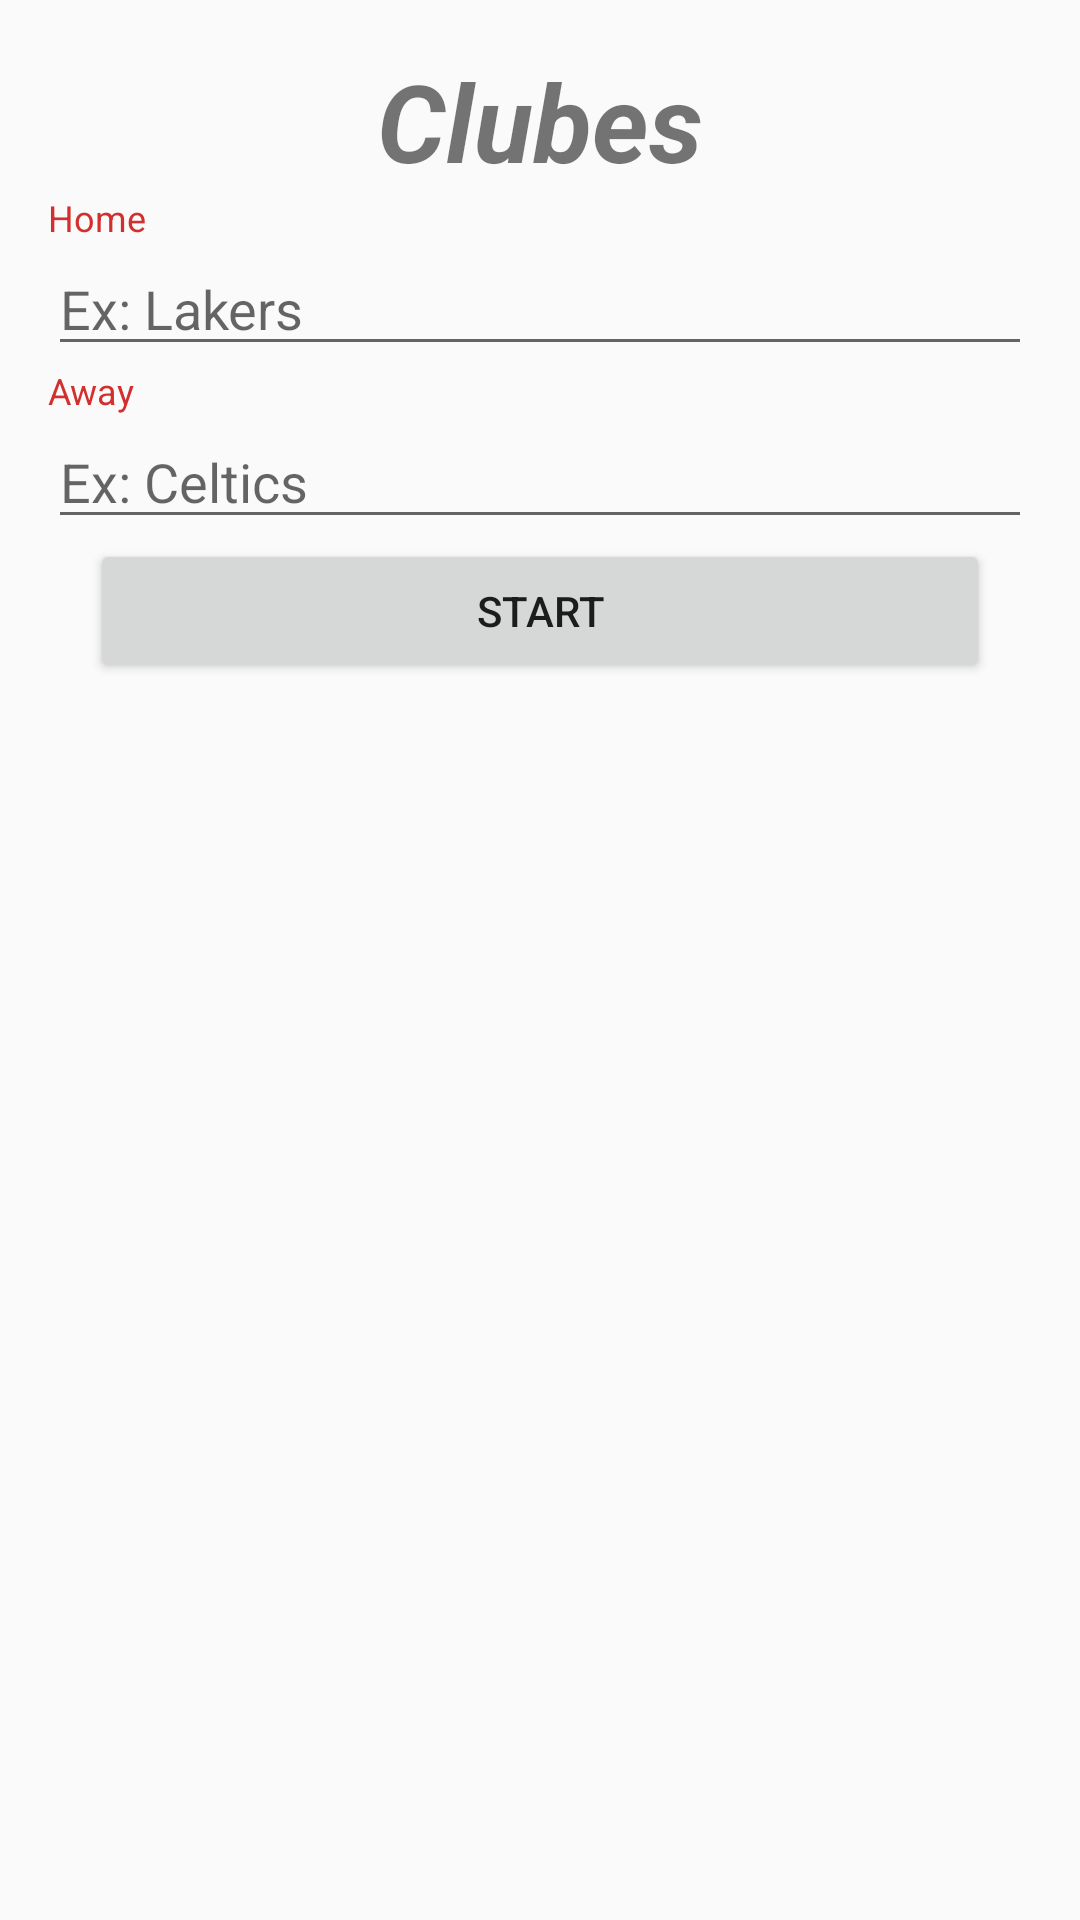

Android layout source for this screen:
<!-- AndroidManifest.xml: application theme AppTheme -->
<!-- res/layout/activity_main.xml -->
<?xml version="1.0" encoding="utf-8"?>
<LinearLayout
        xmlns:android="http://schemas.android.com/apk/res/android"
        xmlns:tools="http://schemas.android.com/tools"
        xmlns:app="http://schemas.android.com/apk/res-auto"
        android:layout_width="match_parent"
        android:layout_height="match_parent"
        android:orientation="vertical"
        android:padding="16dp"
        tools:context=".MainActivity">

    <TextView android:layout_width="match_parent"
              android:layout_height="wrap_content"
              android:text="Clubes"
              android:textSize="36sp"
              android:gravity="center"
              android:textStyle="bold|italic"/>

    <TextView
            android:text="@string/label_home"
            style="@style/label"/>

    <EditText style="@style/input_home" android:id="@+id/inputHome"/>

    <TextView
            style="@style/label"
            android:text="@string/label_away"/>

    <EditText style="@style/input_away" android:id="@+id/inputAway"/>

    <Button style="@style/button"
            android:text="@string/label_start_game" android:id="@+id/btStart"/>

</LinearLayout>
<!-- resources referenced by this layout -->
<resources>
  <string name="label_away">Away</string>
  <string name="label_home">Home</string>
  <string name="label_start_game">Start</string>
  <style name="button" parent="component_default_dimensions">
          <item name="android:layout_width">300dp</item>
          <item name="android:layout_gravity">center_horizontal</item>
      </style>
  <style name="input_away" parent="input">
          <item name="android:hint">@string/hint_away</item>
      </style>
  <style name="input_home" parent="input">
          <item name="android:hint">@string/hint_home</item>
      </style>
  <style name="label">
          <item name="android:layout_width">match_parent</item>
          <item name="android:layout_height">wrap_content</item>
          <item name="android:textColor">@color/colorLabel</item>
          <item name="android:textSize">12sp</item>
      </style>
  <style name="AppTheme" parent="Theme.AppCompat.Light.DarkActionBar">
          
          <item name="colorPrimary">@color/colorPrimary</item>
          <item name="colorPrimaryDark">@color/colorPrimaryDark</item>
          <item name="colorAccent">@color/colorAccent</item>
      </style>
  <style name="component_default_dimensions">
          <item name="android:layout_width">match_parent</item>
          <item name="android:layout_height">wrap_content</item>
      </style>
  <style name="input" parent="component_default_dimensions">
  
      </style>
  <string name="hint_away">Ex: Celtics</string>
  <string name="hint_home">Ex: Lakers</string>
  <color name="colorLabel">@color/colorPrimaryDark</color>
  <color name="colorPrimary">#F44336</color>
  <color name="colorPrimaryDark">#D32F2F</color>
  <color name="colorAccent">#FF5722</color>
</resources>
